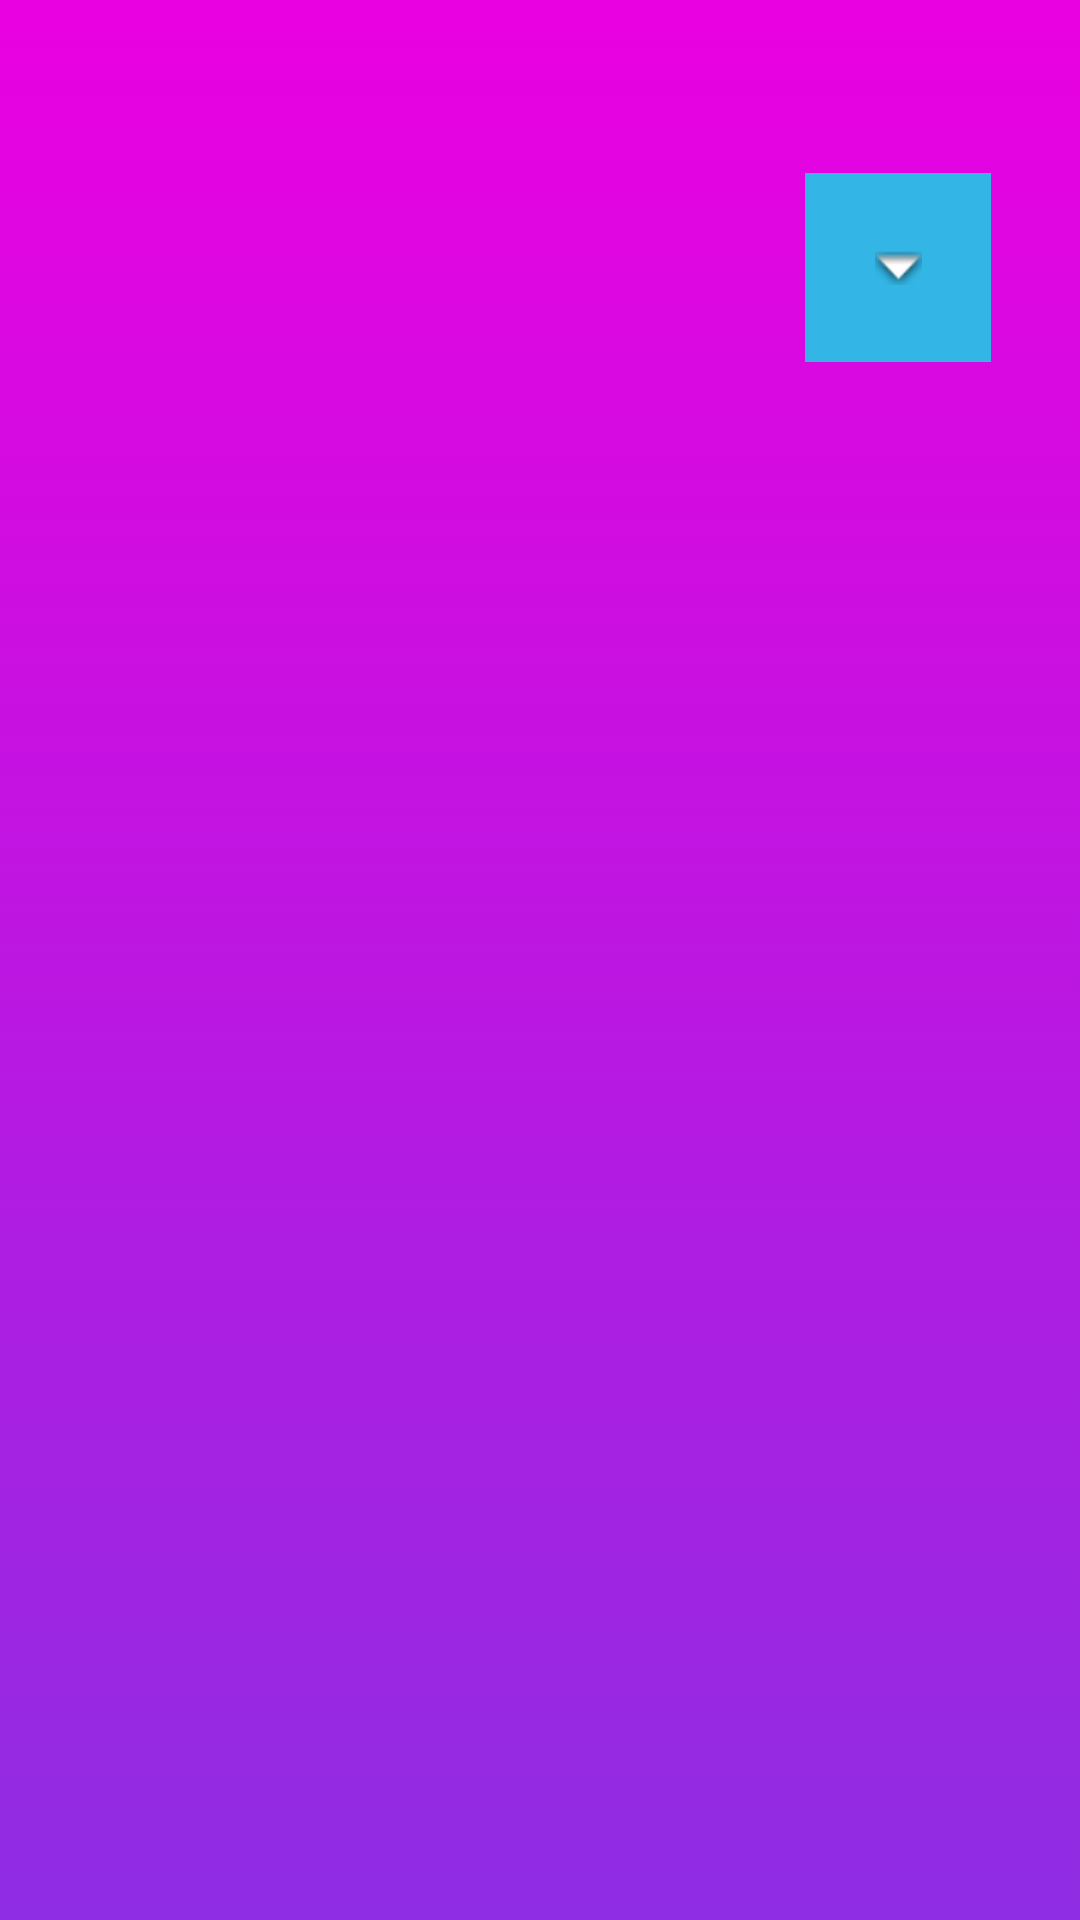

Android layout source for this screen:
<!-- AndroidManifest.xml: application theme ThemeWeather -->
<!-- res/layout/activity_download.xml -->
<?xml version="1.0" encoding="utf-8"?>
<androidx.constraintlayout.widget.ConstraintLayout xmlns:android="http://schemas.android.com/apk/res/android"
    xmlns:app="http://schemas.android.com/apk/res-auto"
    xmlns:tools="http://schemas.android.com/tools"
    android:layout_width="match_parent"
    android:layout_height="match_parent"
    android:background="@drawable/backhome2"
    tools:context=".download">

    <ImageButton
        android:id="@+id/button1"
        android:layout_width="62dp"
        android:layout_height="63dp"
        android:background="@android:color/holo_blue_light"
        app:layout_constraintBottom_toBottomOf="parent"
        app:layout_constraintEnd_toEndOf="parent"
        app:layout_constraintHorizontal_bias="0.9"
        app:layout_constraintStart_toStartOf="parent"
        app:layout_constraintTop_toTopOf="parent"
        app:layout_constraintVertical_bias="0.1"
        app:srcCompat="@android:drawable/arrow_down_float" />

    <TextView
        android:id="@+id/text1"
        android:layout_width="261dp"
        android:layout_height="62dp"
        android:layout_marginStart="40dp"
        android:layout_marginLeft="40dp"
        android:layout_marginTop="69dp"
        android:layout_marginEnd="33dp"
        android:textColor="@color/black"
        android:layout_marginRight="33dp"
        android:layout_marginBottom="615dp"
        app:layout_constraintBottom_toBottomOf="parent"
        app:layout_constraintEnd_toStartOf="@+id/button1"
        app:layout_constraintStart_toStartOf="parent"
        app:layout_constraintTop_toTopOf="parent"
        app:layout_constraintVertical_bias="0.0" />
</androidx.constraintlayout.widget.ConstraintLayout>
<!-- resources referenced by this layout -->
<resources>
  <color name="black">#0A0101</color>
  <!-- drawable backhome2 (drawable) -->
  <?xml version="1.0" encoding="utf-8"?>
  <selector xmlns:android="http://schemas.android.com/apk/res/android">
      <item>
          <shape>
              <gradient android:angle="90" android:startColor="#8E2DE3" android:endColor="#EA00E0" android:type="linear" />
  
          </shape>
      </item>
  </selector>
  <style name="ThemeWeather" parent="Theme.AppCompat.Light">
          <item name="colorPrimary">@color/darkviolet</item>
          <item name="colorPrimaryDark">@color/darkviolet_dark</item>
          <item name="colorAccent">@color/darkviolet</item>
      </style>
  <color name="darkviolet">#7E50F1</color>
  <color name="darkviolet_dark">#683dd4</color>
</resources>
